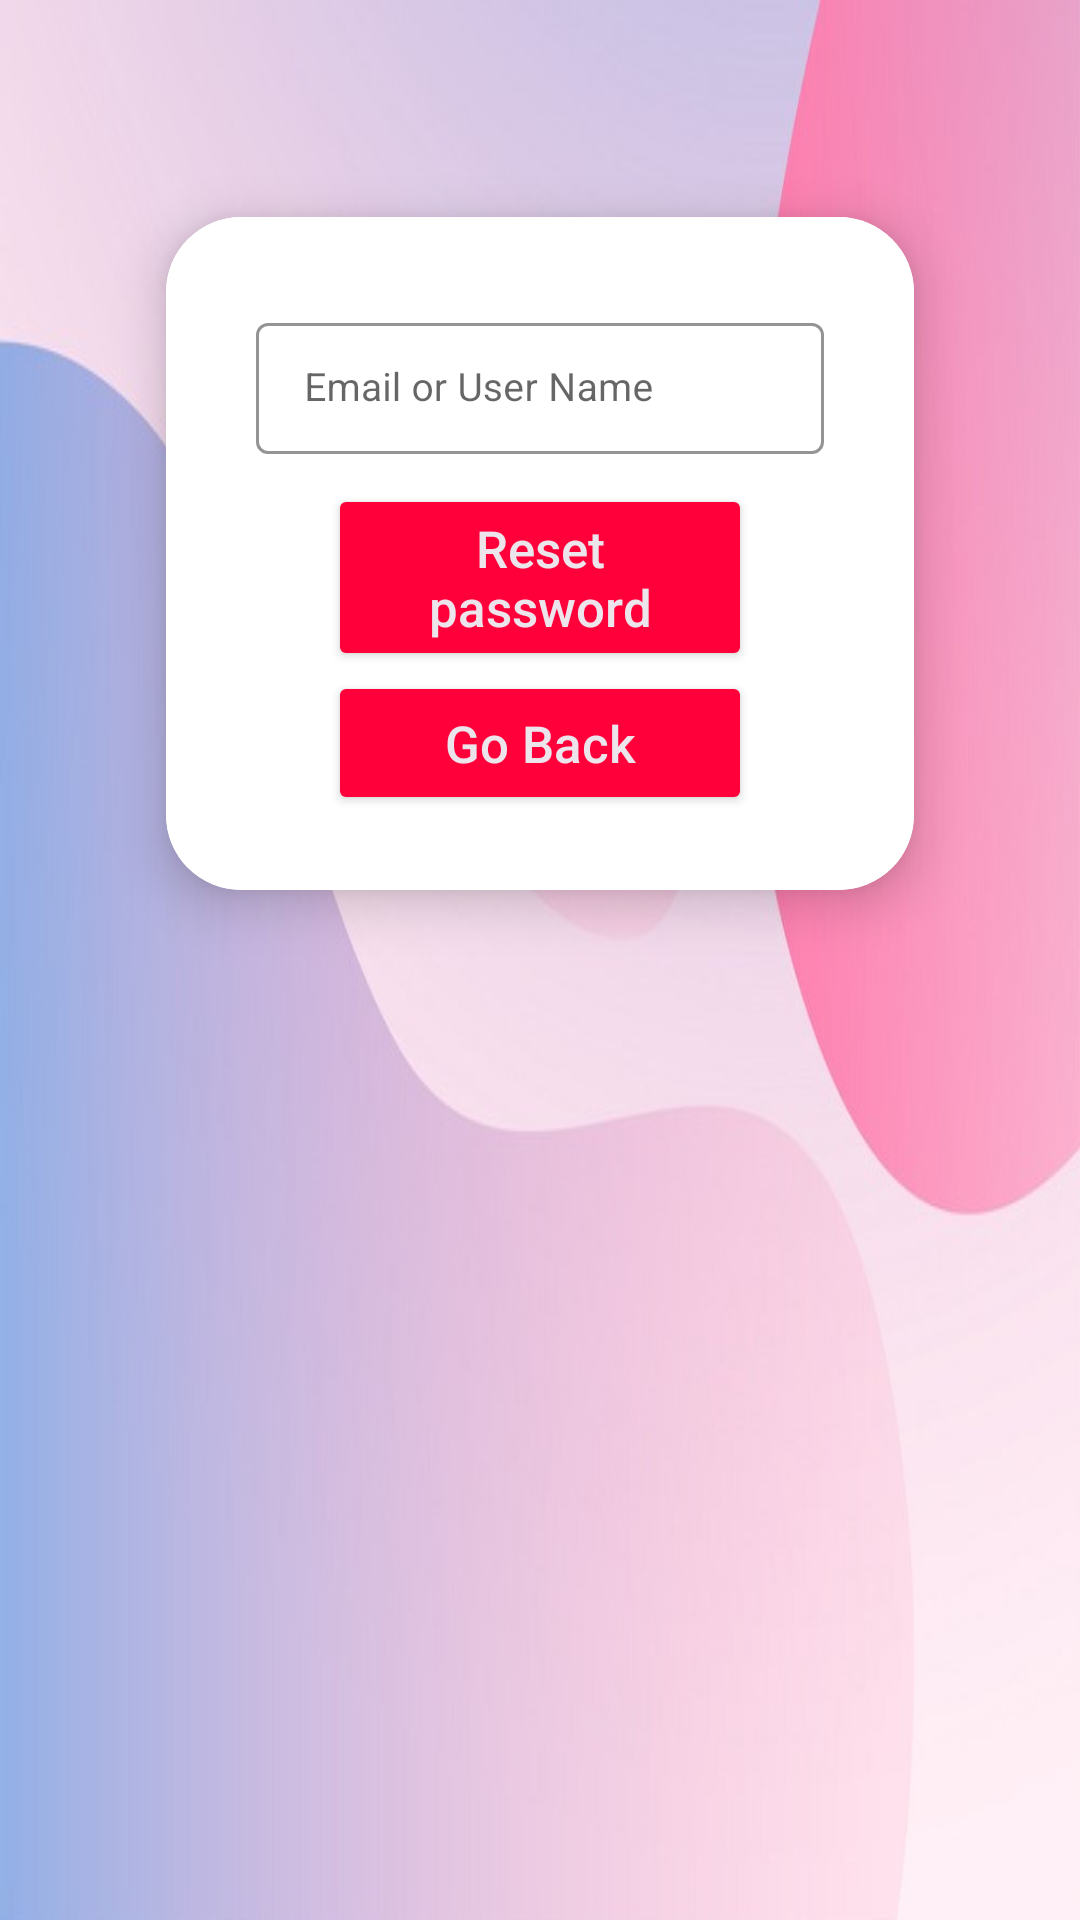

Produce the Android XML layout that renders to this screen, including the resource entries it uses.
<!-- AndroidManifest.xml: application theme Theme.Projectnishacap -->
<!-- res/layout/activity_reset_password.xml -->
<?xml version="1.0" encoding="utf-8"?>
<LinearLayout
    xmlns:android="http://schemas.android.com/apk/res/android"
    xmlns:app="http://schemas.android.com/apk/res-auto"
    xmlns:tools="http://schemas.android.com/tools"
    android:layout_width="match_parent"
    android:layout_height="match_parent"
    android:orientation="vertical"
    android:background="@drawable/imagetwo"
    tools:context=".LoginActivity">


    <androidx.cardview.widget.CardView
        app:cardCornerRadius="25dp"
        app:cardElevation="10dp"
        android:layout_gravity="center"
        android:layout_marginTop="50dp"
        android:layout_marginStart="38dp"
        android:layout_marginEnd="38dp"
        app:cardUseCompatPadding="true"
        android:layout_width="match_parent"
        android:layout_height="wrap_content">
        <LinearLayout
            android:orientation="vertical"
            android:layout_width="match_parent"
            android:layout_height="wrap_content">

            <LinearLayout
                android:id="@+id/logInLayout"
                android:background="@color/white"
                android:padding="25dp"
                android:gravity="center"
                android:orientation="vertical"
                android:layout_width="match_parent"
                android:layout_height="wrap_content">


                <com.google.android.material.textfield.TextInputLayout
                    android:hint="Email or User Name"
                    android:layout_marginLeft="5dp"
                    android:layout_marginRight="5dp"
                    android:layout_marginTop="5dp"
                    app:shapeAppearanceOverlay="@style/Button4"
                    app:hintTextColor="#4E4A4A"
                    app:boxStrokeColor="#4E4A4A"
                    app:boxStrokeWidth="1dp"
                    style="@style/Widget.MaterialComponents.TextInputLayout.OutlinedBox.Dense"
                    android:layout_width="match_parent"
                    android:layout_height="wrap_content">

                    <com.google.android.material.textfield.TextInputEditText
                        android:inputType="textPersonName|textEmailAddress"
                        android:id="@+id/eMail"
                        android:ems="10"
                        android:textSize="13sp"
                        android:textColor="@color/black"
                        android:textStyle="normal"
                        android:layout_width="match_parent"
                        android:layout_height="wrap_content"
                        />
                </com.google.android.material.textfield.TextInputLayout>
                <com.google.android.material.textfield.TextInputLayout
                    android:layout_marginLeft="5dp"
                    android:layout_marginRight="5dp"
                    android:layout_marginTop="5dp"
                    app:shapeAppearanceOverlay="@style/Button4"
                    app:hintTextColor="#4E4A4A"
                    app:boxStrokeColor="#4E4A4A"
                    app:boxStrokeWidth="1dp"
                    style="@style/Widget.MaterialComponents.TextInputLayout.OutlinedBox.Dense"
                    android:layout_width="match_parent"
                    android:layout_height="wrap_content">




                    <Button
                        android:id="@+id/resetBtn"
                        android:text="Reset password"
                        android:textSize="17sp"
                        android:textAllCaps="false"
                        android:elevation="15dp"
                        android:gravity="center"
                        android:layout_marginStart="24dp"
                        android:layout_marginEnd="24dp"
                        android:textColor="@color/textColor"
                        android:layout_gravity="center"
                        android:layout_marginTop="5dp"
                        app:shapeAppearanceOverlay="@style/Button5"
                        app:backgroundTint="@color/pinkColor"
                        android:layout_width="match_parent"
                        android:layout_height="wrap_content"/>
                    <Button
                        android:id="@+id/BackButton"
                        android:layout_width="match_parent"
                        android:layout_height="wrap_content"
                        android:layout_gravity="center"
                        android:layout_marginStart="24dp"
                        android:layout_marginEnd="24dp"
                        android:elevation="15dp"
                        android:gravity="center"
                        android:text="Go Back"
                        android:textAllCaps="false"
                        android:textColor="@color/textColor"
                        android:textSize="17sp"
                        app:backgroundTint="@color/pinkColor"
                        app:shapeAppearanceOverlay="@style/Button5" />
                </com.google.android.material.textfield.TextInputLayout>


            </LinearLayout>
            <LinearLayout
                android:id="@+id/singUpLayout"
                android:background="@color/white"
                android:padding="25dp"
                android:visibility="gone"
                android:gravity="center"
                android:orientation="vertical"
                android:layout_width="match_parent"
                android:layout_height="wrap_content">


                <com.google.android.material.textfield.TextInputLayout
                    android:hint="Email or User Name"
                    android:layout_marginLeft="5dp"
                    android:layout_marginRight="5dp"
                    android:layout_marginTop="5dp"
                    app:shapeAppearanceOverlay="@style/Button4"
                    app:hintTextColor="#4E4A4A"
                    app:boxStrokeColor="#4E4A4A"
                    app:boxStrokeWidth="1dp"
                    style="@style/Widget.MaterialComponents.TextInputLayout.OutlinedBox.Dense"
                    android:layout_width="match_parent"
                    android:layout_height="wrap_content">

                    <com.google.android.material.textfield.TextInputEditText
                        android:inputType="textPersonName|textEmailAddress"
                        android:id="@+id/eMails"
                        android:ems="10"
                        android:textSize="13sp"
                        android:textColor="@color/black"
                        android:textStyle="normal"
                        android:layout_width="match_parent"
                        android:layout_height="wrap_content"
                        />
                </com.google.android.material.textfield.TextInputLayout>
                <com.google.android.material.textfield.TextInputLayout
                    android:hint="Password"
                    android:layout_marginLeft="5dp"
                    android:layout_marginRight="5dp"
                    android:layout_marginTop="5dp"
                    app:shapeAppearanceOverlay="@style/Button4"
                    app:hintTextColor="#4E4A4A"
                    app:boxStrokeColor="#4E4A4A"
                    app:boxStrokeWidth="1dp"
                    app:endIconMode="password_toggle"
                    style="@style/Widget.MaterialComponents.TextInputLayout.OutlinedBox.Dense"
                    android:layout_width="match_parent"
                    android:layout_height="wrap_content">

                    <com.google.android.material.textfield.TextInputEditText
                        android:inputType="textPassword"
                        android:id="@+id/passwordss"
                        android:ems="10"
                        android:textSize="13sp"
                        android:textColor="@color/black"
                        android:textStyle="normal"
                        android:layout_width="match_parent"
                        android:layout_height="wrap_content"
                        />
                </com.google.android.material.textfield.TextInputLayout>
                <com.google.android.material.textfield.TextInputLayout
                    android:hint="Confirm Password"
                    android:layout_marginLeft="5dp"
                    android:layout_marginRight="5dp"
                    android:layout_marginTop="5dp"
                    app:shapeAppearanceOverlay="@style/Button4"
                    app:hintTextColor="#4E4A4A"
                    app:boxStrokeColor="#4E4A4A"
                    app:boxStrokeWidth="1dp"
                    app:endIconMode="password_toggle"
                    style="@style/Widget.MaterialComponents.TextInputLayout.OutlinedBox.Dense"
                    android:layout_width="match_parent"
                    android:layout_height="wrap_content">

                    <com.google.android.material.textfield.TextInputEditText
                        android:inputType="textPassword"
                        android:id="@+id/passwords01"
                        android:ems="10"
                        android:textSize="13sp"
                        android:textColor="@color/black"
                        android:textStyle="normal"
                        android:layout_width="match_parent"
                        android:layout_height="wrap_content"
                        />
                </com.google.android.material.textfield.TextInputLayout>

            </LinearLayout>

        </LinearLayout>

    </androidx.cardview.widget.CardView>

</LinearLayout>
<!-- resources referenced by this layout -->
<resources>
  <color name="black">#FF000000</color>
  <color name="pinkColor">#FF003B</color>
  <color name="textColor">#ECE5EC</color>
  <color name="white">#FFFFFFFF</color>
  <!-- drawable imagetwo: jpg bitmap (drawable, 66058 bytes) -->
  <style name="Button4">Button4</style>
  <style name="Button5">Button5</style>
  <style name="Theme.Projectnishacap" parent="Theme.MaterialComponents.DayNight.DarkActionBar">
          
          <item name="colorPrimary">@color/purple_500</item>
          <item name="colorPrimaryVariant">@color/purple_700</item>
          <item name="colorOnPrimary">@color/white</item>
          
          <item name="colorSecondary">@color/teal_200</item>
          <item name="colorSecondaryVariant">@color/teal_700</item>
          <item name="colorOnSecondary">@color/black</item>
          
          <item name="android:statusBarColor" tools:targetApi="l">?attr/colorPrimaryVariant</item>
          
      </style>
  <color name="purple_500">#FF6200EE</color>
  <color name="purple_700">#FF3700B3</color>
  <color name="teal_200">#FF03DAC5</color>
  <color name="teal_700">#FF018786</color>
</resources>
